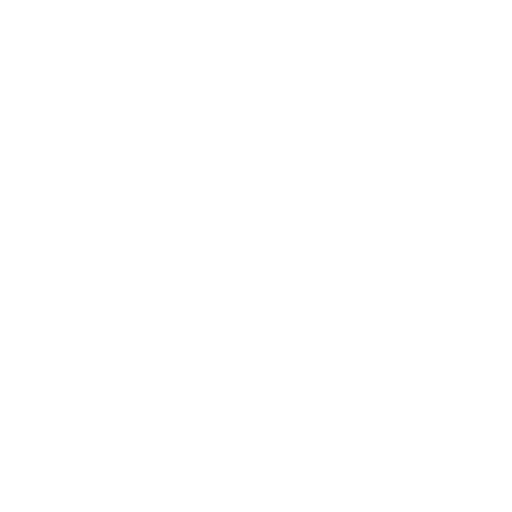
t = 0.00 s
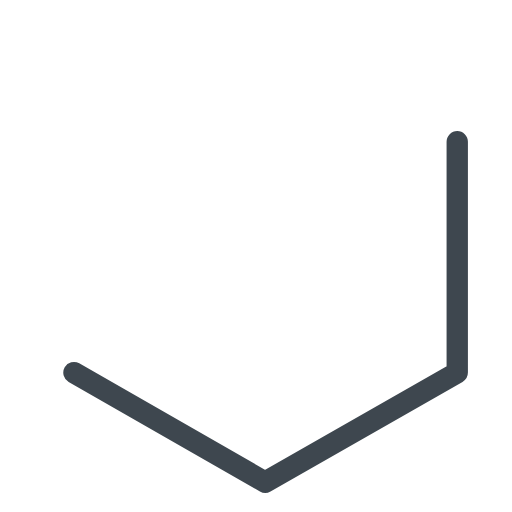
t = 0.67 s
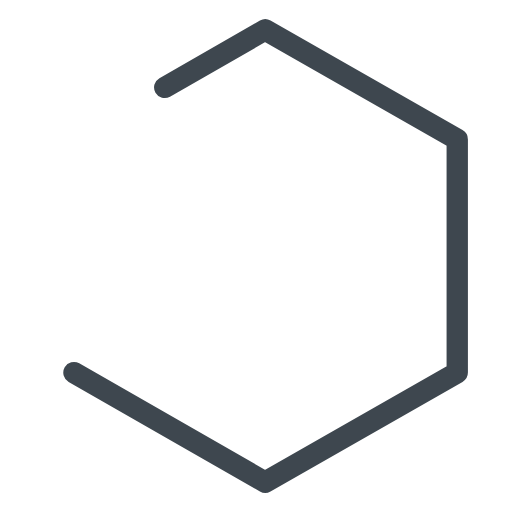
t = 1.00 s
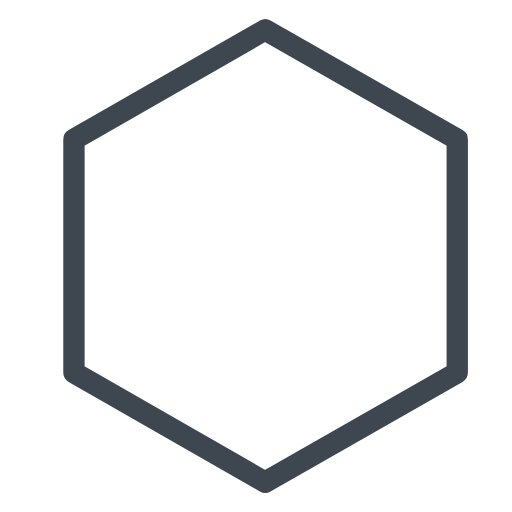
t = 1.70 s
t = 2.07 s: frame unchanged from t = 1.70 s, image omitted
t = 2.80 s: frame unchanged from t = 1.70 s, image omitted

The animated SVG that drew these frames (rendered in a browser with its animation timeline set to each time). Animation: 3 CSS @keyframes rules; one cycle of 3.20 s, repeats indefinitely.

<!--?xml version="1.0" encoding="utf-8"?-->
<!-- Generator: Adobe Illustrator 21.0.2, SVG Export Plug-In . SVG Version: 6.00 Build 0)  -->
<svg version="1.1" id="Layer_1" xmlns="http://www.w3.org/2000/svg" xmlns:xlink="http://www.w3.org/1999/xlink" x="0px" y="0px" viewBox="0 0 72 72" xml:space="preserve">
<style type="text/css">
	.st0{fill:none;stroke:#3E474F;stroke-width:3;stroke-linecap:round;stroke-linejoin:round;stroke-miterlimit:10;}
</style>
<path class="st0 FYvBbNsJ_0" d="M10.4,52.4L37.3,67.8L64.3,52.4L64.3,19.6L37.3,4.2L10.4,19.6L10.4,52.4"></path>
<style>.FYvBbNsJ_0{stroke-dasharray:190 192;stroke-dashoffset:191;animation:FYvBbNsJ_draw_0 3200ms linear 0ms infinite,FYvBbNsJ_fade 3200ms linear 0ms infinite;}@keyframes FYvBbNsJ_draw{100%{stroke-dashoffset:0;}}@keyframes FYvBbNsJ_fade{0%{stroke-opacity:1;}87.5%{stroke-opacity:1;}100%{stroke-opacity:0;}}@keyframes FYvBbNsJ_draw_0{0%{stroke-dashoffset: 191}41.66666666666667%{ stroke-dashoffset: 0;}100%{ stroke-dashoffset: 0;}}</style></svg>
